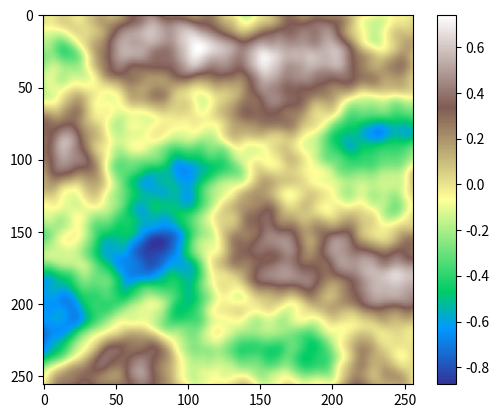

The script that saved this image:
import numpy as np

# https://github.com/pvigier/perlin-numpy

def interpolant(t):
    return t*t*t*(t*(t*6 - 15) + 10)


def generate_perlin_noise_2d(
        shape, res, tileable=(False, False), interpolant=interpolant
):
    """Generate a 2D numpy array of perlin noise.

    Args:
        shape: The shape of the generated array (tuple of two ints).
            This must be a multple of res.
        res: The number of periods of noise to generate along each
            axis (tuple of two ints). Note shape must be a multiple of
            res.
        tileable: If the noise should be tileable along each axis
            (tuple of two bools). Defaults to (False, False).
        interpolant: The interpolation function, defaults to
            t*t*t*(t*(t*6 - 15) + 10).

    Returns:
        A numpy array of shape shape with the generated noise.

    Raises:
        ValueError: If shape is not a multiple of res.
    """
    delta = (res[0] / shape[0], res[1] / shape[1])
    d = (shape[0] // res[0], shape[1] // res[1])
    grid = np.mgrid[0:res[0]:delta[0], 0:res[1]:delta[1]]\
             .transpose(1, 2, 0) % 1
    # Gradients
    angles = 2*np.pi*np.random.rand(res[0]+1, res[1]+1)
    gradients = np.dstack((np.cos(angles), np.sin(angles)))
    if tileable[0]:
        gradients[-1,:] = gradients[0,:]
    if tileable[1]:
        gradients[:,-1] = gradients[:,0]
    gradients = gradients.repeat(d[0], 0).repeat(d[1], 1)
    g00 = gradients[    :-d[0],    :-d[1]]
    g10 = gradients[d[0]:     ,    :-d[1]]
    g01 = gradients[    :-d[0],d[1]:     ]
    g11 = gradients[d[0]:     ,d[1]:     ]
    # Ramps
    n00 = np.sum(np.dstack((grid[:,:,0]  , grid[:,:,1]  )) * g00, 2)
    n10 = np.sum(np.dstack((grid[:,:,0]-1, grid[:,:,1]  )) * g10, 2)
    n01 = np.sum(np.dstack((grid[:,:,0]  , grid[:,:,1]-1)) * g01, 2)
    n11 = np.sum(np.dstack((grid[:,:,0]-1, grid[:,:,1]-1)) * g11, 2)
    # Interpolation
    t = interpolant(grid)
    n0 = n00*(1-t[:,:,0]) + t[:,:,0]*n10
    n1 = n01*(1-t[:,:,0]) + t[:,:,0]*n11
    return np.sqrt(2)*((1-t[:,:,1])*n0 + t[:,:,1]*n1)

def generate_fractal_noise_2d(
        shape, res, octaves=1, persistence=0.5,
        lacunarity=2, tileable=(False, False),
        interpolant=interpolant
):
    """Generate a 2D numpy array of fractal noise.

    Args:
        shape: The shape of the generated array (tuple of two ints).
            This must be a multiple of lacunarity**(octaves-1)*res.
        res: The number of periods of noise to generate along each
            axis (tuple of two ints). Note shape must be a multiple of
            (lacunarity**(octaves-1)*res).
        octaves: The number of octaves in the noise. Defaults to 1.
        persistence: The scaling factor between two octaves.
        lacunarity: The frequency factor between two octaves.
        tileable: If the noise should be tileable along each axis
            (tuple of two bools). Defaults to (False, False).
        interpolant: The, interpolation function, defaults to
            t*t*t*(t*(t*6 - 15) + 10).

    Returns:
        A numpy array of fractal noise and of shape shape generated by
        combining several octaves of perlin noise.

    Raises:
        ValueError: If shape is not a multiple of
            (lacunarity**(octaves-1)*res).
    """
    noise = np.zeros(shape)
    frequency = 1
    amplitude = 1
    for _ in range(octaves):
        noise += amplitude * generate_perlin_noise_2d(
            shape, (frequency*res[0], frequency*res[1]), tileable, interpolant
        )
        frequency *= lacunarity
        amplitude *= persistence
    return noise


# Example usage:
if __name__ == "__main__":
    np.random.seed(42)
    noise_map = generate_fractal_noise_2d((256, 256), (2,2), 4)
    
    # Optional: visualize the noise map
    try:
        import matplotlib.pyplot as plt
        plt.imshow(noise_map, cmap='terrain')
        plt.colorbar()
        plt.show()
    except ImportError:
        print("Install matplotlib to visualize the noise map")